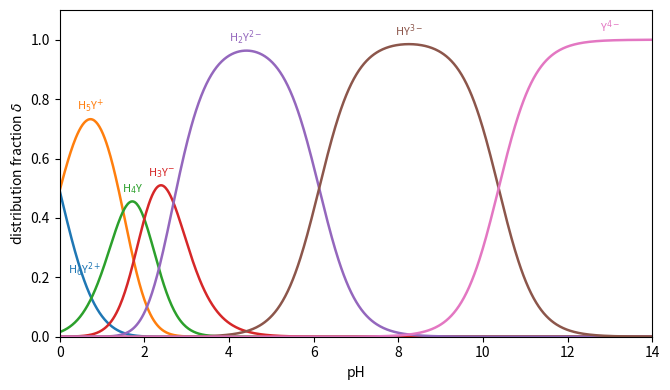

Reproduce this figure in Python.
"""Distribution fractions of the seven EDTA species H6Y2+ ... Y4- as functions of pH
(25 C, I = 0.1 mol/L; pKa1..pKa6 = 0.0, 1.5, 2.00, 2.69, 6.13, 10.37)."""

import numpy as np
import matplotlib.pyplot as plt

pKa = [0.0, 1.5, 2.00, 2.69, 6.13, 10.37]
pH = np.linspace(0, 14, 700)
h = 10.0 ** -pH
Ks = 10.0 ** -np.array(pKa)
n = len(Ks)
terms = [h ** (n - j) * np.prod(Ks[:j]) for j in range(n + 1)]
total = sum(terms)
labels = ["H$_6$Y$^{2+}$", "H$_5$Y$^{+}$", "H$_4$Y", "H$_3$Y$^{-}$", "H$_2$Y$^{2-}$", "HY$^{3-}$", "Y$^{4-}$"]

fig, ax = plt.subplots(figsize=(6.8, 4))
for j, (t, lab) in enumerate(zip(terms, labels)):
    d = t / total
    ax.plot(pH, d, lw=1.8, color=f"C{j}")
    k = np.argmax(d)
    x = min(max(pH[k], 0.6), 13.0)
    ax.text(x, d[np.searchsorted(pH, x)] + 0.03, lab, ha="center", fontsize=8, color=f"C{j}")
ax.set_xlabel("pH")
ax.set_ylabel(r"distribution fraction $\delta$")
ax.set_xlim(0, 14)
ax.set_ylim(0, 1.1)
fig.tight_layout()
